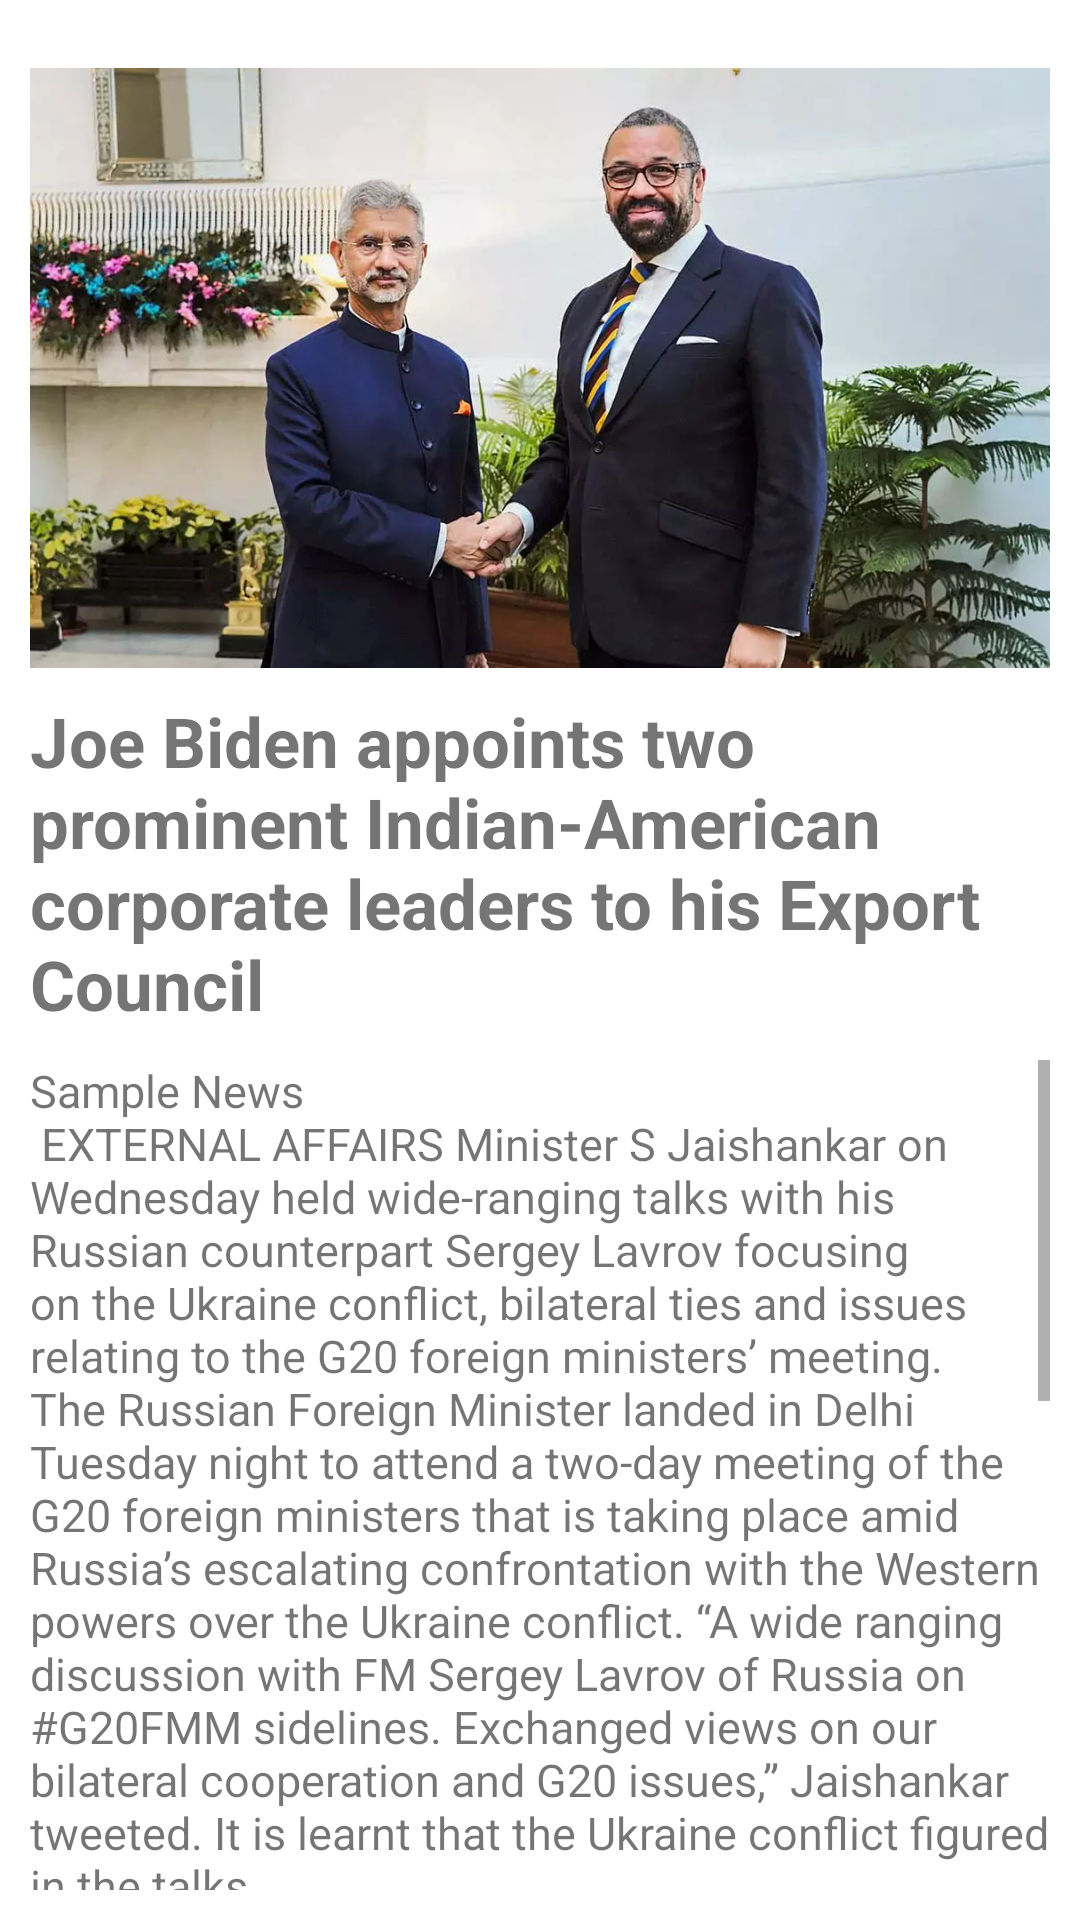

Android layout source for this screen:
<!-- AndroidManifest.xml: application theme Theme.V24 -->
<!-- res/layout/activity_news_detail.xml -->
<?xml version="1.0" encoding="utf-8"?>
<androidx.constraintlayout.widget.ConstraintLayout xmlns:android="http://schemas.android.com/apk/res/android"
    xmlns:app="http://schemas.android.com/apk/res-auto"
    xmlns:tools="http://schemas.android.com/tools"
    android:layout_width="match_parent"
    android:layout_height="match_parent"
    android:padding="10dp"
    tools:context=".NewsDetailActivity">

    <com.google.android.material.imageview.ShapeableImageView
        android:id="@+id/newsImage"
        android:layout_width="match_parent"
        android:layout_height="200dp"
        android:scaleType="centerCrop"
        app:layout_constraintBottom_toBottomOf="parent"
        app:layout_constraintEnd_toEndOf="parent"
        app:layout_constraintHorizontal_bias="0.842"
        app:layout_constraintStart_toStartOf="parent"
        app:layout_constraintTop_toTopOf="parent"

        app:layout_constraintVertical_bias="0.03"
        app:srcCompat="@drawable/img1">

    </com.google.android.material.imageview.ShapeableImageView>

    <com.google.android.material.textview.MaterialTextView
        android:id="@+id/newsHeading"
        android:layout_width="wrap_content"
        android:layout_height="wrap_content"
        android:gravity="start"
        android:text="Joe Biden appoints two prominent Indian-American corporate leaders to his Export Council"
        android:textSize="23sp"
        android:textStyle="bold"
        app:layout_constraintBottom_toBottomOf="parent"
        app:layout_constraintEnd_toEndOf="parent"
        app:layout_constraintHorizontal_bias="0.526"
        app:layout_constraintStart_toStartOf="parent"
        app:layout_constraintTop_toBottomOf="@+id/newsImage"
        app:layout_constraintVertical_bias="0.03">

    </com.google.android.material.textview.MaterialTextView>

    <ScrollView
        android:layout_width="wrap_content"
        android:layout_height="0dp"
        android:layout_marginTop="10dp"
        app:layout_constraintBottom_toBottomOf="parent"
        app:layout_constraintEnd_toEndOf="parent"
        app:layout_constraintHorizontal_bias="0.742"
        app:layout_constraintStart_toStartOf="parent"
        app:layout_constraintTop_toBottomOf="@+id/newsHeading"
        app:layout_constraintVertical_bias="0.177">
        >
            <TextView
                android:id="@+id/tvNewsContent"
                android:layout_width="match_parent"
                android:layout_height="wrap_content"
                android:text="@string/news_content"
                android:textSize="15sp"
                app:layout_constraintBottom_toBottomOf="parent"
                app:layout_constraintEnd_toEndOf="parent"
                app:layout_constraintHorizontal_bias="0.0"
                app:layout_constraintStart_toStartOf="parent"
                app:layout_constraintTop_toTopOf="parent"
                app:layout_constraintVertical_bias="1.0">

            </TextView>

=
    </ScrollView>
</androidx.constraintlayout.widget.ConstraintLayout>
<!-- resources referenced by this layout -->
<resources>
  <!-- drawable img1: webp bitmap (drawable, 64904 bytes) -->
  <string name="news_content">
          Sample News\n
      EXTERNAL AFFAIRS Minister S Jaishankar on Wednesday held wide-ranging talks with his Russian counterpart Sergey Lavrov focusing on the Ukraine conflict, bilateral ties and issues relating to the G20 foreign ministers’ meeting. The Russian Foreign Minister landed in Delhi Tuesday night to attend a two-day meeting of the G20 foreign ministers that is taking place amid Russia’s escalating confrontation with the Western powers over the Ukraine conflict. “A wide ranging discussion with FM Sergey Lavrov of Russia on #G20FMM sidelines. Exchanged views on our bilateral cooperation and G20 issues,” Jaishankar tweeted. It is learnt that the Ukraine conflict figured in the talks.\n
      A Russian readout said the two ministers resolved to enhance coordination on the international stage and in multilateral forums including at the UN, G20, Shanghai Cooperation Organisation (SCO) and BRICS (Brazil-Russia-India-China-South Africa.\n
      They confirmed their compliance with the establishment of a polycentric world order based on fair and democratic principles and the rule of law,” it said.\n
      They confirmed their compliance with the establishment of a polycentric world order based on fair and democratic principles and the rule of law,” it said.\n
      However, confirmed their compliance with the establishment of a polycentric world order based on fair and democratic principles and the rule of law,” it said.\n
      The sides exchanged views in a confidential spirit on topical issues of the Russian-Indian relations, reaffirmed their focus on further strengthening the special and privileged strategic partnership in all areas.”
      </string>
  <style name="Theme.V24" parent="Theme.MaterialComponents.DayNight.DarkActionBar">
          
          <item name="colorPrimary">@color/purple_500</item>
          <item name="colorPrimaryVariant">@color/purple_700</item>
          <item name="colorOnPrimary">@color/white</item>
          
          <item name="colorSecondary">@color/teal_200</item>
          <item name="colorSecondaryVariant">@color/teal_700</item>
          <item name="colorOnSecondary">@color/black</item>
          
          <item name="android:statusBarColor">?attr/colorPrimaryVariant</item>
          
      </style>
  <!-- not gathered from this repository: default colours our renderer supplied (Android Studio template values) -->
  <color name="purple_500">#FF6200EE</color>
  <color name="purple_700">#FF3700B3</color>
  <color name="teal_200">#FF03DAC5</color>
  <color name="teal_700">#FF018786</color>
  <color name="black">#FF000000</color>
  <color name="white">#FFFFFFFF</color>
</resources>
